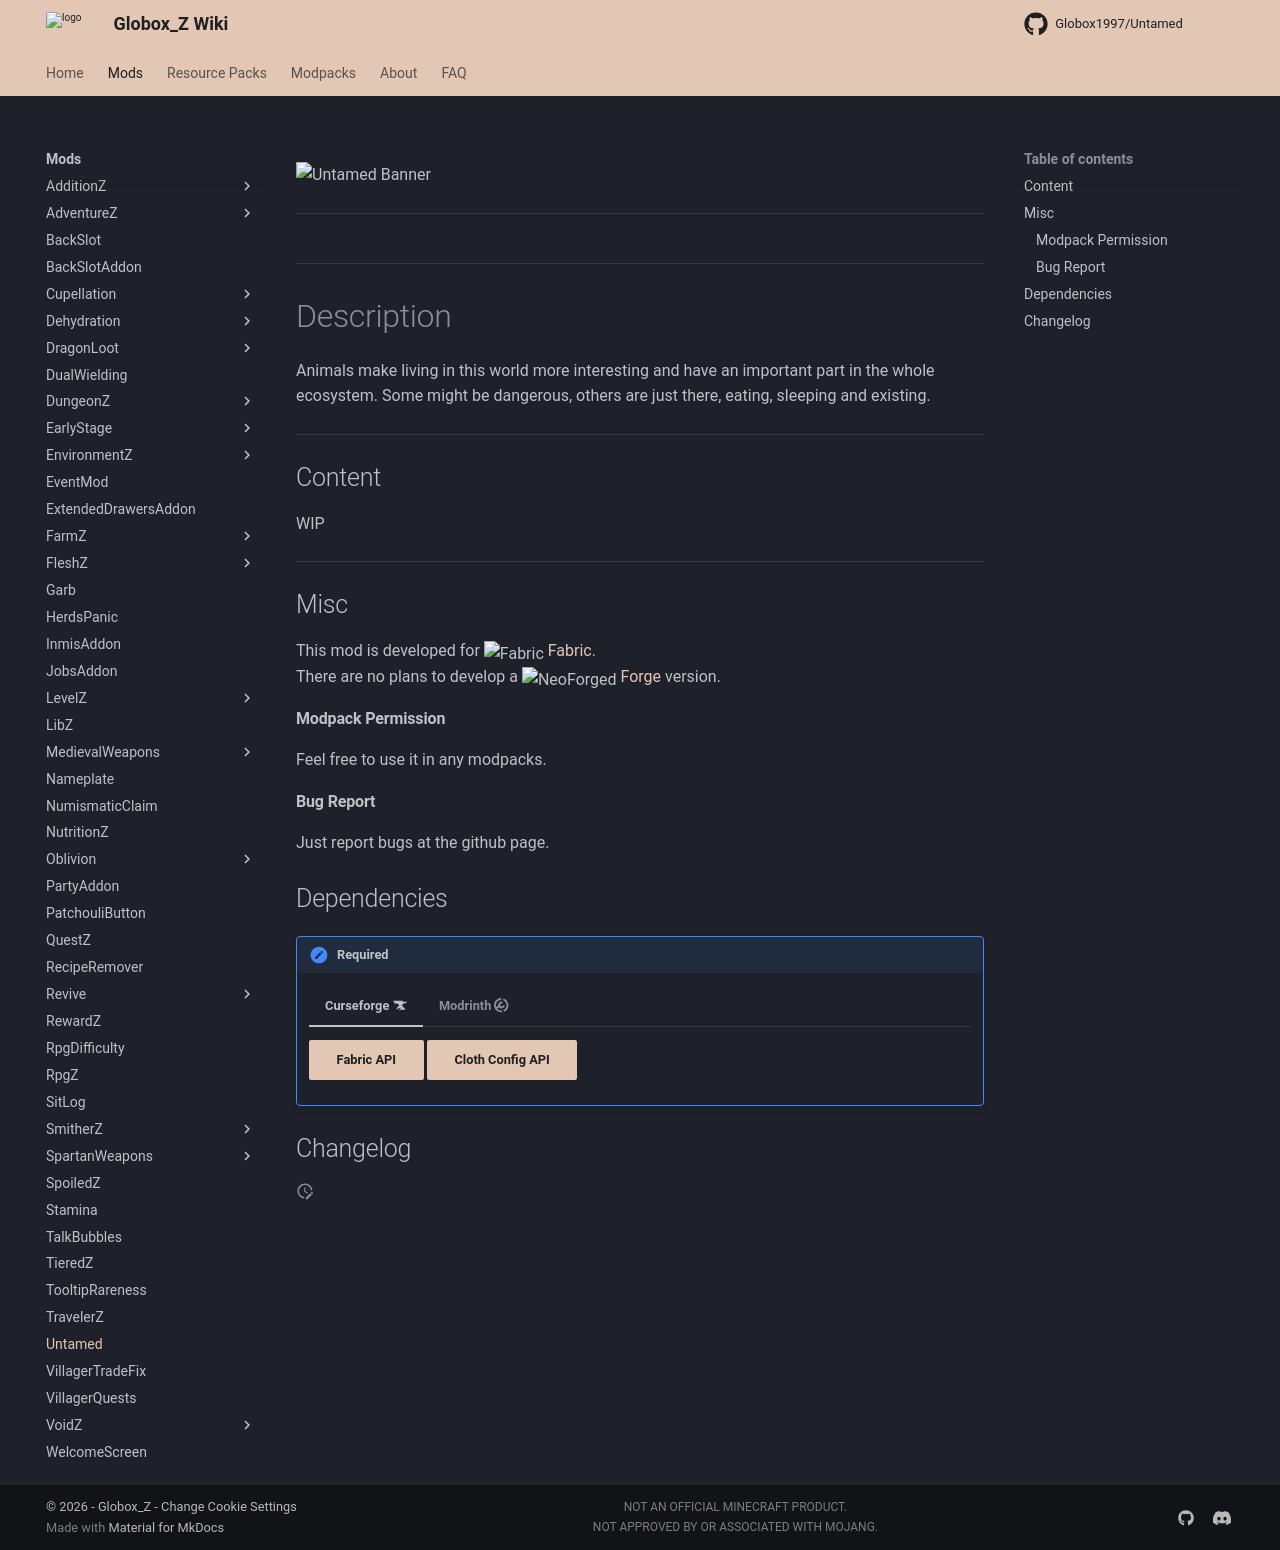

repository: Globox1997/wiki · page: mods/Untamed/index.html · generator: mkdocs

---
title: Untamed
project: untamed
summary: untamed wiki
---
<script src="/wiki/javascripts/data.js"></script>
<script src="/wiki/javascripts/sidebar.js" id="untamed"></script>

![Untamed Banner](/wiki/assets/general/banner/untamedbanner.png)

---
<div id="showcase-gallery" modid="untamed" image_1="untamed_image_1" image_2="untamed_image_2" image_3="untamed_image_3" image_4="untamed_image_4"></div>
<script src="/wiki/javascripts/showcase.js"></script>
---

# Description
Animals make living in this world more interesting and have an important part in the whole ecosystem. Some might be dangerous, others are just there, eating, sleeping and existing.

---
## Content
WIP
  
---
## Misc
This mod is developed for <img src="https://fabricmc.net/assets/logo.png" alt="Fabric" width="16" height="16" style="position: relative; top: 3px;"> [Fabric](https://fabricmc.net/).  
There are no plans to develop a <img src="https://neoforged.net/img/authors/neoforged.png" alt="NeoForged" width="16" height="16" style="position: relative; top: 3px;"> [Forge](https://neoforged.net/) version.  

#### Modpack Permission
Feel free to use it in any modpacks.  

#### Bug Report
Just report bugs at the github page.  

## Dependencies

!!! apple-keyboard-control "Required"
    === "Curseforge :simple-curseforge:"

        [Fabric API](https://www.curseforge.com/minecraft/mc-mods/fabric-api){ .md-button .md-button--primary }
        [Cloth Config API](https://curseforge.com/minecraft/mc-mods/cloth-config){ .md-button .md-button--primary }

    === "Modrinth :simple-modrinth:"

        [Fabric API](https://modrinth.com/mod/fabric-api){ .md-button .md-button--primary }
        [Cloth Config API](https://modrinth.com/mod/cloth-config){ .md-button .md-button--primary }

## Changelog
<script src="https://cdn.jsdelivr.net/npm/marked@15.0.12/marked.min.js"></script>
<div id="log" modid="untamed"></div>
